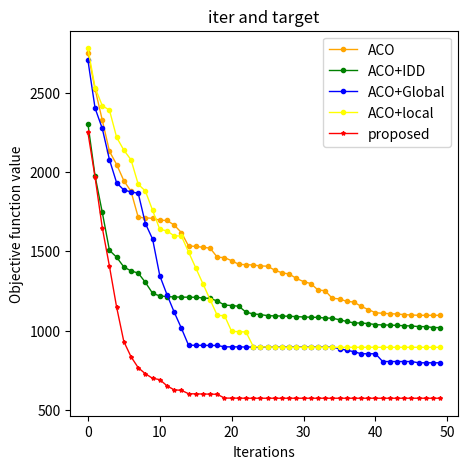

This chart was generated by the following Python code:
# None
a = [2752.864470820824, 2522.8736483536632, 2327.3974425518632, 2130.3818478553635, 2047.248441687216,
     1945.0717201281684, 1878.033545517701, 1714.533737269456, 1710.771224518567, 1707.7024351992206,
     1696.1187406515844, 1694.2466403490155, 1665.5513509536024, 1618.416101124546, 1533.5660365610909,
     1530.7941747950858, 1525.2133624572195, 1519.7339102138112, 1462.6117336017337, 1460.0487818291076,
     1440.431373560018, 1417.4154142286775, 1415.8476206771666, 1413.20479658664, 1407.730301063573, 1405.96348893147,
     1380.4371958551983, 1364.3544636432093, 1356.5272047323233, 1328.9949887641237, 1308.5987973891674,
     1296.4813245592525, 1256.112353257948, 1251.129114613109, 1203.1185503971503, 1200.2483020386749,
     1183.7981398688578, 1180.2276345413686, 1152.4844048552557, 1132.5763467520787, 1112.5712238609613,
     1108.9281476921792, 1106.3707675515689, 1104.5183490803317, 1100.2516938902243, 1098.3630540716485,
     1096.2235977809946, 1096.16688029526, 1096.1138038670982, 1096.0921300561079]
# only initial
b = [2305.5757532732573, 1974.0633623694432, 1745.7230020600914, 1505.973723674789, 1462.4707419190233,
     1401.118637230464, 1376.2917216554752, 1362.5752757829464, 1303.7336187913645, 1235.2028158957496,
     1218.3427563921516, 1214.5409432891743, 1211.828816861077, 1210.9553901449035, 1210.3599153911812,
     1209.9500961700628, 1205.753802276472, 1202.5175436132834, 1186.5363076500048, 1160.822240601688,
     1158.0067428928419, 1153.2411484657719, 1115.8555567936548, 1105.0039467951792, 1100.9722397380192,
     1093.9899817180506, 1092.6518608427425, 1091.4450979176022, 1090.2146996159488, 1088.0639308475297,
     1085.6029739402434, 1084.40172511975, 1082.8781455949722, 1079.2852851798189, 1077.7259977689578,
     1068.4214931349945, 1057.2441242334933, 1048.4337949551325, 1047.4064858309146, 1044.3067647476355,
     1037.3731356894823, 1035.5193088657877, 1034.4893700370342, 1032.5078453525566, 1030.7406258255542,
     1028.9507621234077, 1025.2665146365914, 1024.8516931079034, 1019.2860041152715, 1018.7678665447083]

# only global
c = [2705.5757532732573, 2402.424582380755, 2274.421584850175, 2077.3285107565623, 1931.6179785720553,
     1886.632655767164, 1874.316865155559, 1866.0947081226827, 1674.9904865192777, 1577.0901514675452,
     1346.1531474257508,
     1226.666444820039, 1116.7541869276077, 1015.5589119118658, 907.7847931792903, 906.9800752177208, 906.716620926329,
     906.016356745867, 906.016356745867, 897.2690821498513, 897.2690821498513, 897.1512157694999, 896.15274199330463,
     896.15274199330463, 896.15274199330463, 896.15274199330463, 896.15274199330463, 896.15274199330463,
     896.15274199330463,
     896.0674896714241, 896.0674896714241, 896.0574896714241, 896.0374896714241, 895.8674896714241, 895.8674896714241,
     885.8674896714241, 875.8674896714241, 866.8674896714241, 853.8674896714241, 853.8674896714241, 853.8674896714241,
     804.8674896714241, 804.8674896714241, 804.8674896714241, 804.8674896714241, 804.8674896714241, 796.8674896714241,
     796.8674896714241, 796.8674896714241, 796.8674896714241]
# only local
d = [2780.5036078125313, 2531.6233642181944, 2417.913574728144, 2390.1559699581758, 2218.5949401730509,
     2137.7589664010382, 2076.9472343479645, 1923.056033131048, 1879.2878835469105, 1758.1690949030342,
     1638.6328846370898,
     1628.4992107849498, 1597.1691937035696, 1596.6515415620361, 1495.8309246079252, 1395.5947361131233,
     1295.4390980509609,
     1195.0484108982224, 1095.0484108982224, 1094.4706605303492, 994.4706605303492, 993.4706605303492,
     990.4706605303492,
     899.4706605303492, 897.4706605303492, 896.4706605303492, 895.4706605303492, 894.4706605303492, 894.4706605303492,
     894.4706605303492, 894.4706605303492, 894.4706605303492, 894.4706605303492, 894.4706605303492, 894.4706605303492,
     894.4706605303492, 894.4706605303492, 894.4706605303492, 894.4706605303492, 894.4706605303492, 894.4706605303492,
     894.4706605303492, 894.4706605303492, 894.4706605303492, 894.4706605303492, 894.4706605303492, 894.4706605303492,
     894.4706605303492, 894.4706605303492, 894.4706605303492]
# all
e = [2250.381489906605, 1966.5236177803006, 1649.0316432027657, 1404.9543039331777, 1146.7765704560056,
     930.4904293822065, 834.9348335036021, 765.7524959251506, 727.5034548720662, 698.9069578770664, 690.6412679756677,
     651.7547880150985, 626.1057258471685, 623.3167777214195, 601.8899206272113, 600.6956756073677, 599.9401546702879,
     599.2037178123638, 598.0671074427423, 574.2081228120015, 574.2081228120015, 573.7628948928217, 573.3897711990095,
     573.3897711990095, 573.3897711990095, 573.3897711990095, 573.3897711990095, 573.3897711990095, 573.3897711990095,
     573.3897711990095, 573.3897711990095, 573.3897711990095, 573.3897711990095, 573.3897711990095, 573.3897711990095,
     573.3897711990095, 573.3897711990095, 573.3897711990095, 573.3897711990095, 573.3897711990095, 573.3897711990095,
     573.3897711990095, 573.3897711990095, 573.3897711990095, 573.3897711990095, 573.3897711990095, 573.3897711990095,
     573.3897711990095, 573.3897711990095, 573.3897711990095]
from matplotlib import pyplot as plt

plt.figure(figsize=(5, 5), facecolor='w')
va, = plt.plot(range(50), a, linewidth=1, color="orange", marker="o", label="ACO", markersize=3)
vb, = plt.plot(range(50), b, linewidth=1, color="green", marker="o", label="ACO+IDD", markersize=3)
vc, = plt.plot(range(50), c, linewidth=1, color="blue", marker="o", label="ACO+Global", markersize=3)
vd, = plt.plot(range(50), d, linewidth=1, color="yellow", marker="o", label="ACO+local", markersize=3)
ve, = plt.plot(range(50), e, linewidth=1, color="red", marker="*", label="proposed", markersize=3)
plt.legend((va, vb, vc, vd, ve), ('ACO', 'ACO+IDD', 'ACO+Global', 'ACO+local', 'proposed'))

plt.title("iter and target")
plt.xlabel('Iterations')
plt.ylabel('Objective function value')
plt.show()
